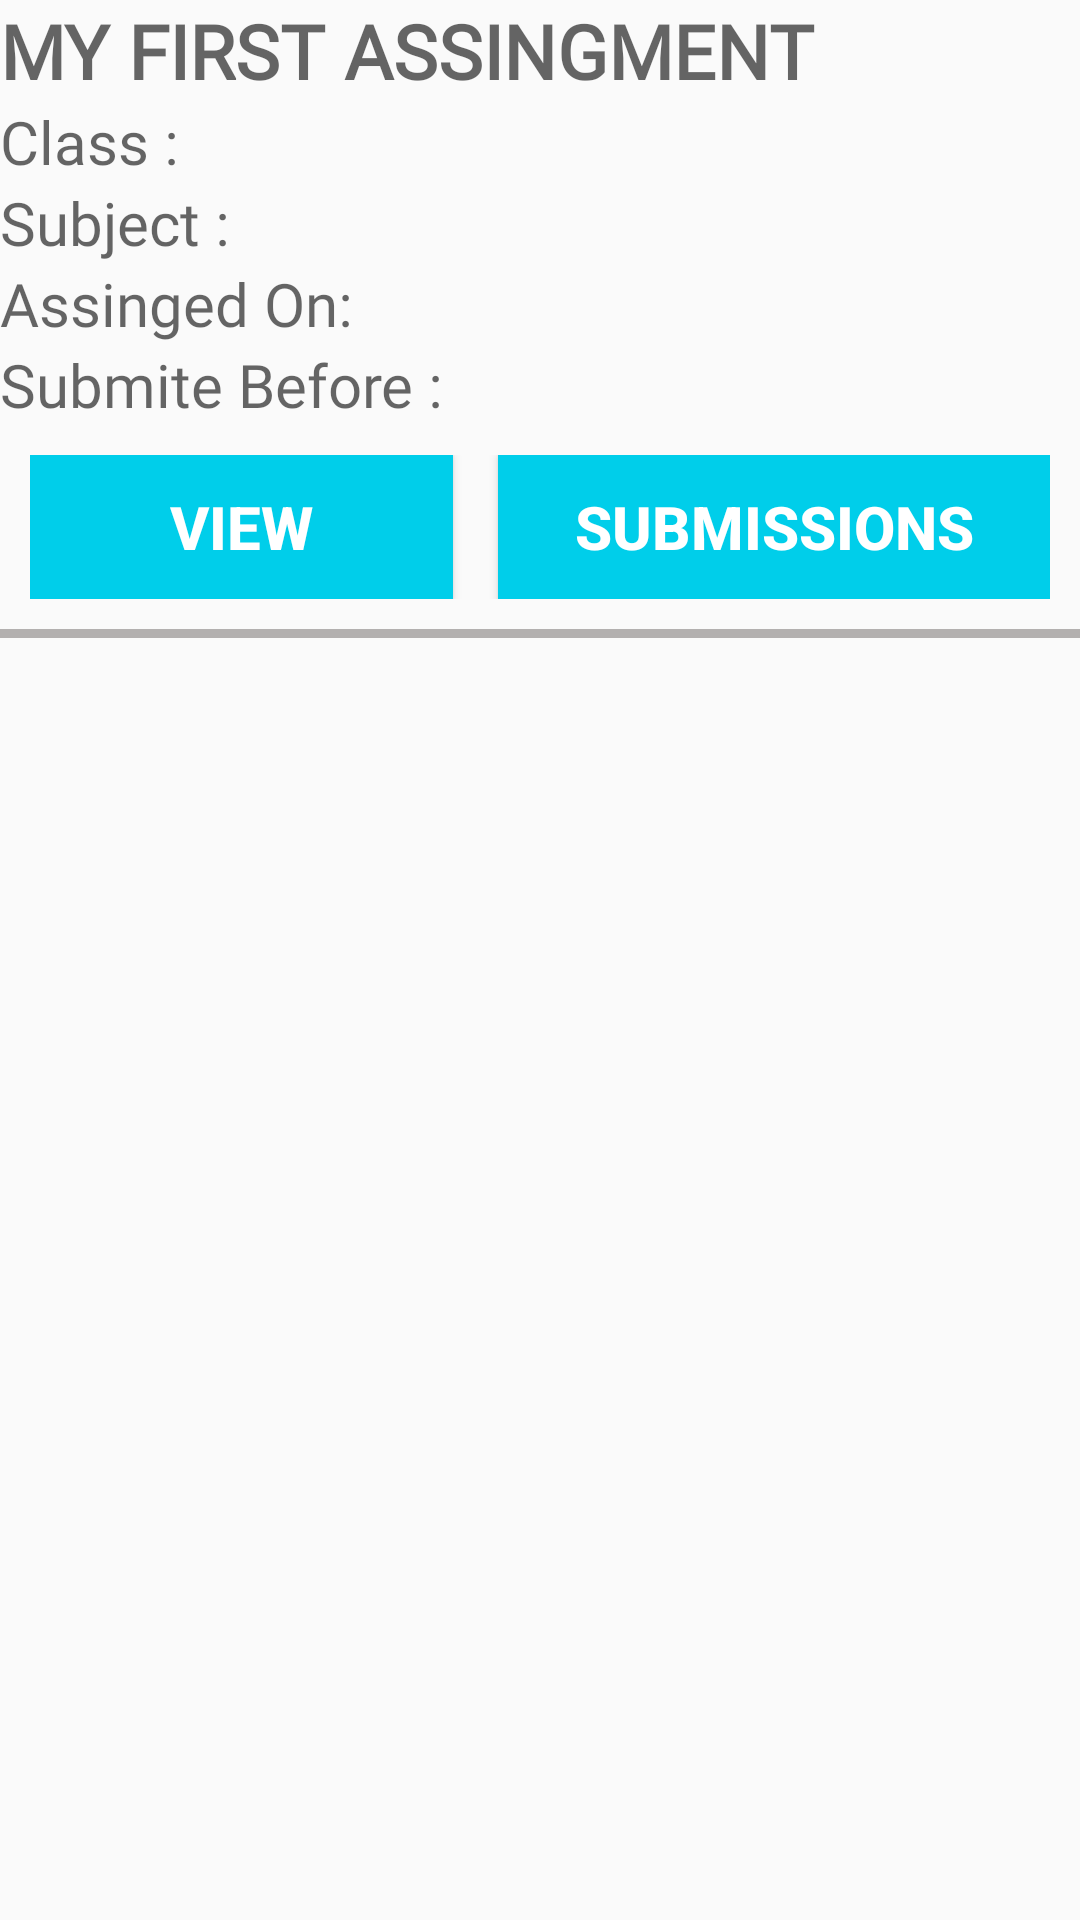

Layout XML and referenced resources for this Android screen:
<!-- AndroidManifest.xml: application theme AppTheme -->
<!-- res/layout/assingment.xml -->
<?xml version="1.0" encoding="utf-8"?>
<LinearLayout xmlns:android="http://schemas.android.com/apk/res/android"
    xmlns:app="http://schemas.android.com/apk/res-auto"
    android:layout_width="match_parent"
    android:layout_height="wrap_content"
    android:orientation="vertical"
    >

    <TextView
        android:id="@+id/AsngName"
        android:layout_width="match_parent"
        android:layout_height="wrap_content"
        android:fontFamily="@font/almendra_bold"
        android:hint="MY FIRST ASSINGMENT"
        android:textAllCaps="true"
        android:textColor="#000000"
        android:textSize="25dp"
        android:textStyle="bold" />

    <TextView
        android:id="@+id/AsngClas"
        android:layout_width="match_parent"
        android:layout_height="wrap_content"
        android:fontFamily="@font/aladin2"

        android:hint="Class :"
        android:textSize="20dp" />

    <TextView
        android:id="@+id/AsngSub"
        android:layout_width="match_parent"
        android:layout_height="wrap_content"

        android:fontFamily="@font/aladin2"
        android:hint="Subject :"
        android:textSize="20dp" />

    <TextView
        android:id="@+id/AsngDate"
        android:layout_width="match_parent"
        android:layout_height="wrap_content"

        android:fontFamily="@font/aladin2"
        android:hint="Assinged On:"
        android:textSize="20dp" />

    <TextView
        android:id="@+id/AsngLastDate"
        android:layout_width="match_parent"
        android:layout_height="wrap_content"
        android:fontFamily="@font/aladin2"
        android:hint="Submite Before :"
        android:textSize="20dp" />

    <LinearLayout
        android:layout_width="match_parent"
        android:layout_height="wrap_content"
        android:orientation="horizontal"
        android:padding="10dp">
        <Button
            android:id="@+id/btnView"
            android:layout_width="0dp"
            android:layout_height="wrap_content"
            android:layout_weight="1"
            android:background="@color/BackgroundBlue"
            android:textColor="#FFFFFF"
            android:text="VIEW"

            android:textSize="20dp"
            android:textStyle="bold" />
        <Button
            android:id="@+id/btnSubmsn"
            android:layout_width="0dp"
            android:layout_height="wrap_content"
            android:layout_marginLeft="15dp"
            android:layout_weight="1.3"
            android:background="@color/BackgroundBlue"
            android:text="SUBMISSIONS"
android:textColor="#FFFFFF"
            android:textSize="20dp"
            android:textStyle="bold" />

    </LinearLayout>
    <View
        android:layout_width="match_parent"
        android:layout_height="3dp"
        android:background="#b3b0af" />



</LinearLayout>
<!-- resources referenced by this layout -->
<resources>
  <color name="BackgroundBlue">#00CEEA</color>
  <style name="AppTheme" parent="Theme.AppCompat.DayNight.NoActionBar">
          
          <item name="colorPrimary">@color/colorPrimary</item>
          <item name="colorPrimaryDark">@color/colorPrimaryDark</item>
          <item name="colorAccent">@color/colorAccent</item>
      </style>
  <color name="colorPrimary">#6200EE</color>
  <color name="colorPrimaryDark">#3700B3</color>
  <color name="colorAccent">#03DAC5</color>
</resources>
